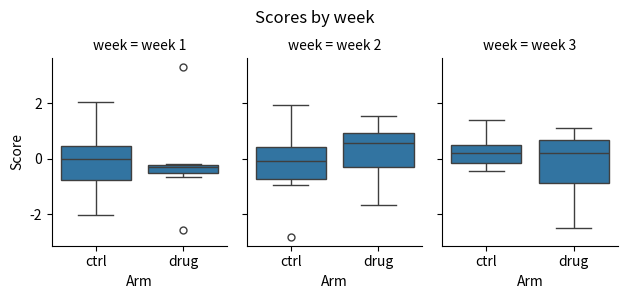

This figure's Python source:
import numpy as np
import pandas as pd
import seaborn as sns
import matplotlib.pyplot as plt

rng = np.random.default_rng(3)
df = pd.DataFrame({'group': np.tile(['ctrl', 'drug'], 30), 'score': rng.normal(size=60),
                   'week': np.repeat(['week 1', 'week 2', 'week 3'], 20)})
g = sns.catplot(data=df, x='group', y='score', col='week', kind='box', height=3, aspect=0.7)
g.set_axis_labels('Arm', 'Score')
g.fig.subplots_adjust(top=0.82)
g.fig.suptitle('Scores by week')
plt.savefig('weeks.png', dpi=150)
